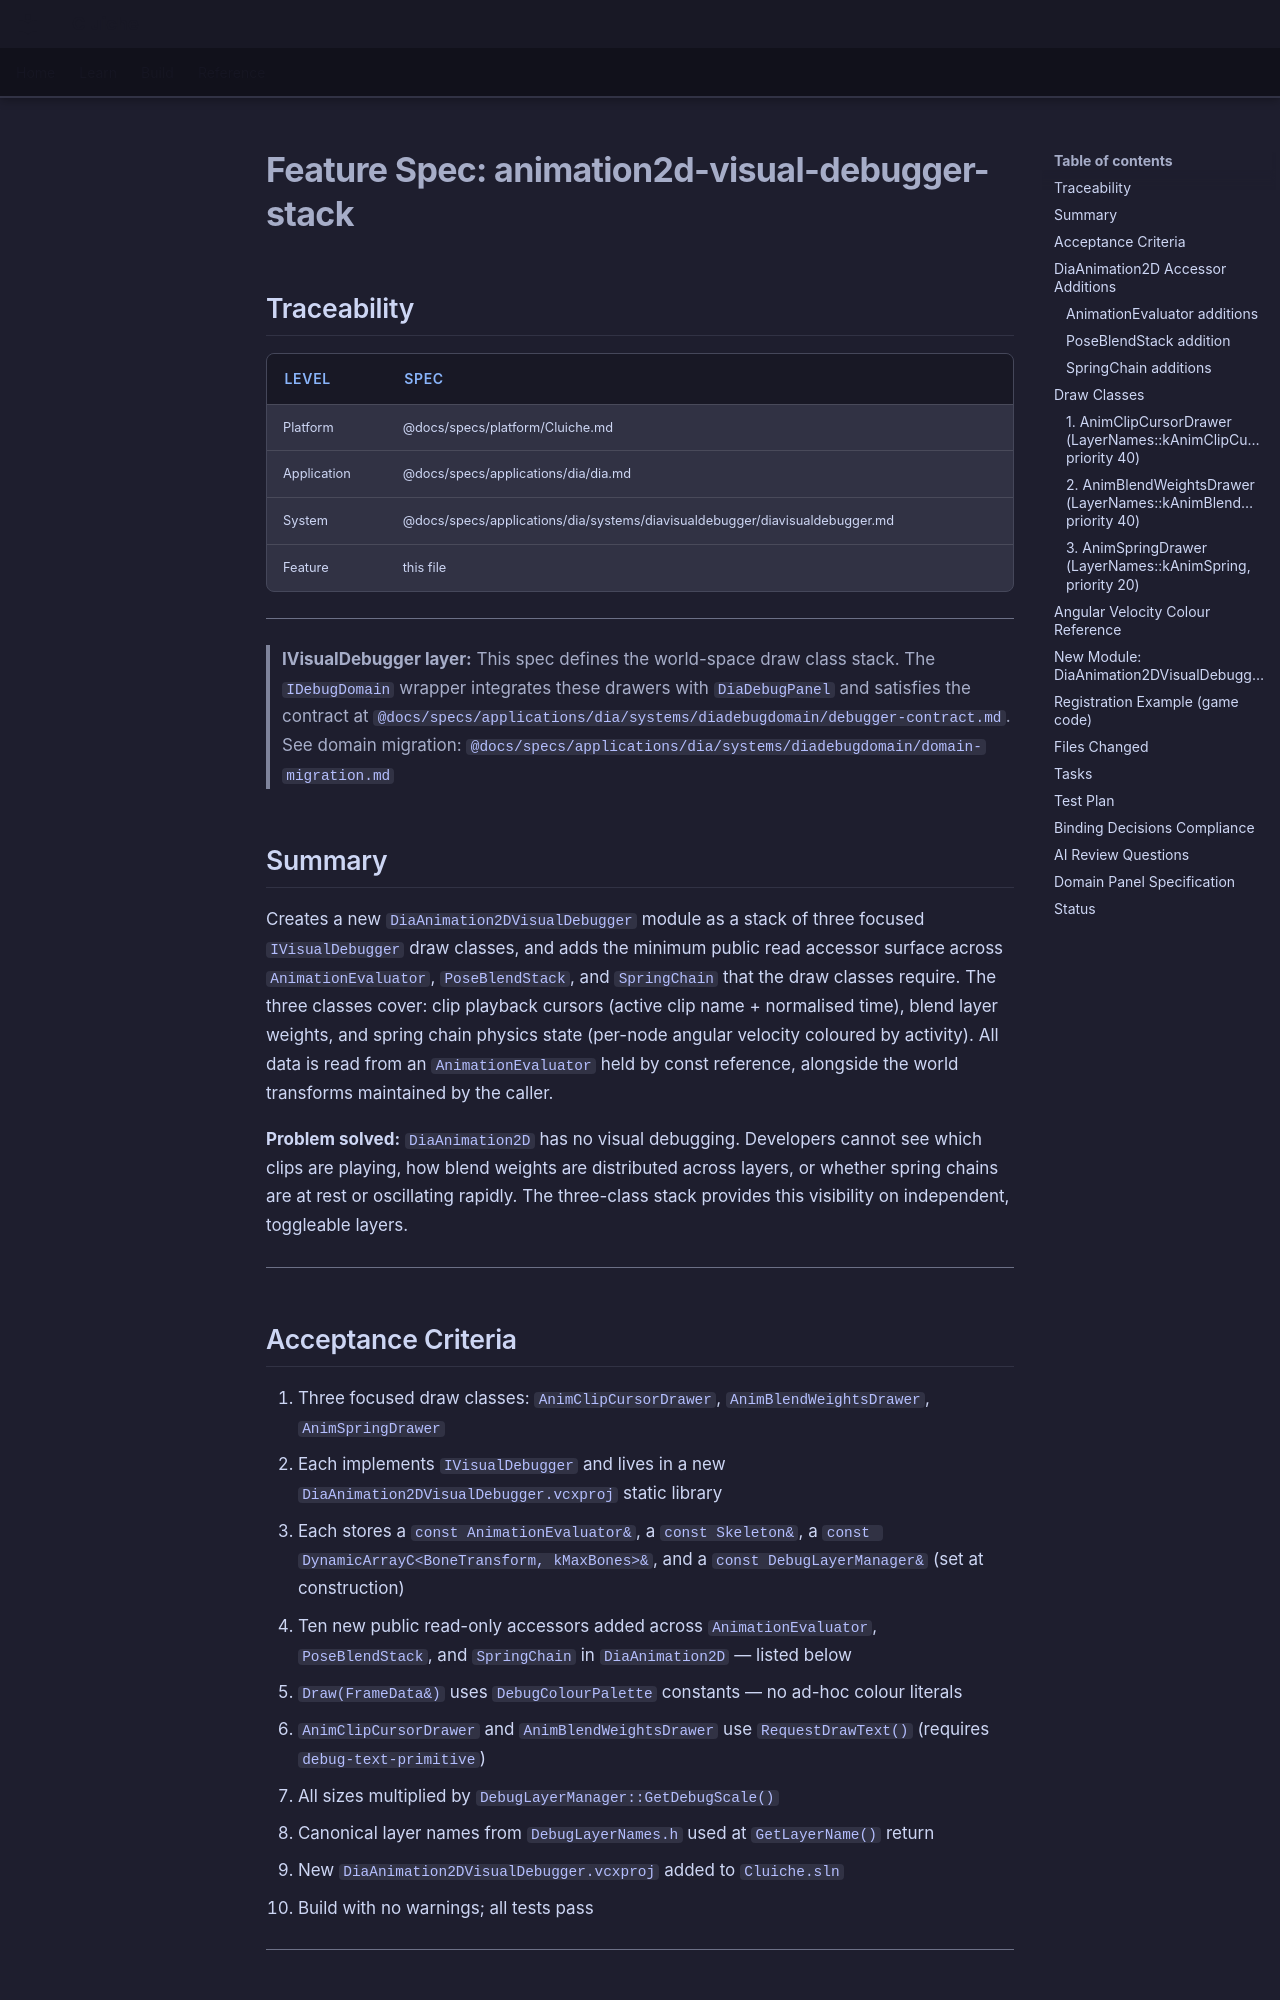

repository: LenihanConor/Cluiche · page: specs/applications/dia/systems/diavisualdebugger/animation2d-visual-debugger-stack/index.html · generator: mkdocs

# Feature Spec: animation2d-visual-debugger-stack

## Traceability

| Level | Spec |
|-------|------|
| Platform | @docs/specs/platform/Cluiche.md |
| Application | @docs/specs/applications/dia/dia.md |
| System | @docs/specs/applications/dia/systems/diavisualdebugger/diavisualdebugger.md |
| Feature | this file |

---

> **IVisualDebugger layer:** This spec defines the world-space draw class stack. The `IDebugDomain` wrapper integrates these drawers with `DiaDebugPanel` and satisfies the contract at `@docs/specs/applications/dia/systems/diadebugdomain/debugger-contract.md`. See domain migration: `@docs/specs/applications/dia/systems/diadebugdomain/domain-migration.md`

## Summary

Creates a new `DiaAnimation2DVisualDebugger` module as a stack of three focused `IVisualDebugger` draw classes, and adds the minimum public read accessor surface across `AnimationEvaluator`, `PoseBlendStack`, and `SpringChain` that the draw classes require. The three classes cover: clip playback cursors (active clip name + normalised time), blend layer weights, and spring chain physics state (per-node angular velocity coloured by activity). All data is read from an `AnimationEvaluator` held by const reference, alongside the world transforms maintained by the caller.

**Problem solved:** `DiaAnimation2D` has no visual debugging. Developers cannot see which clips are playing, how blend weights are distributed across layers, or whether spring chains are at rest or oscillating rapidly. The three-class stack provides this visibility on independent, toggleable layers.

---

## Acceptance Criteria

1. Three focused draw classes: `AnimClipCursorDrawer`, `AnimBlendWeightsDrawer`, `AnimSpringDrawer`
2. Each implements `IVisualDebugger` and lives in a new `DiaAnimation2DVisualDebugger.vcxproj` static library
3. Each stores a `const AnimationEvaluator&`, a `const Skeleton&`, a `const DynamicArrayC<BoneTransform, kMaxBones>&`, and a `const DebugLayerManager&` (set at construction)
4. Ten new public read-only accessors added across `AnimationEvaluator`, `PoseBlendStack`, and `SpringChain` in `DiaAnimation2D` — listed below
5. `Draw(FrameData&)` uses `DebugColourPalette` constants — no ad-hoc colour literals
6. `AnimClipCursorDrawer` and `AnimBlendWeightsDrawer` use `RequestDrawText()` (requires `debug-text-primitive`)
7. All sizes multiplied by `DebugLayerManager::GetDebugScale()`
8. Canonical layer names from `DebugLayerNames.h` used at `GetLayerName()` return
9. New `DiaAnimation2DVisualDebugger.vcxproj` added to `Cluiche.sln`
10. Build with no warnings; all tests pass

---

## DiaAnimation2D Accessor Additions

The following public methods are added to existing `DiaAnimation2D` classes. They expose the minimal read surface required by the three draw classes, without making internal simulation state mutable.
